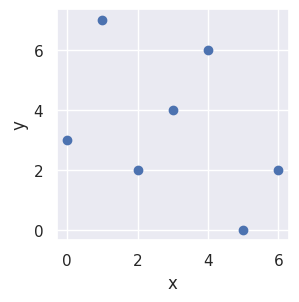

Python code for this plot:
%matplotlib inline

import matplotlib.pyplot as plt
import seaborn as sns

sns.set()

# Initialize a figure and axes object
fig, ax = plt.subplots(figsize=(3,3))

# Data
x = [0, 1, 2, 3, 4, 5, 6]
y = [3, 7, 2, 4, 6, 0, 2]

# Add data a scatter points onto axes
ax.scatter(x, y)

# Name axes
ax.set_xlabel('x')
ax.set_ylabel('y')

# Show figure.
fig.show()